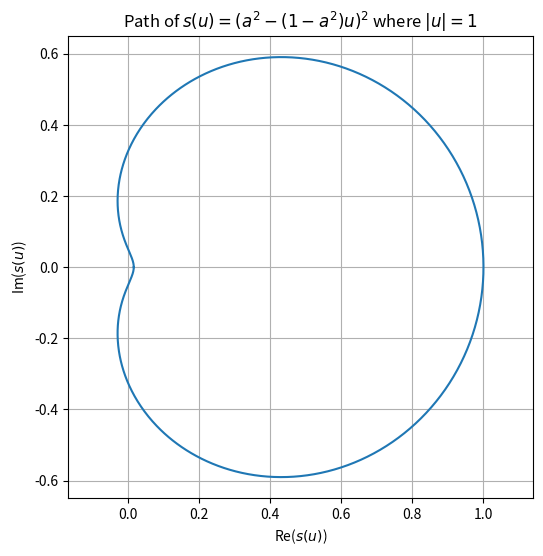

Write the Python code that produced this figure.
import numpy as np
import matplotlib.pyplot as plt

# Given constant
a = 0.7524301913829837
theta = np.linspace(0, 2 * np.pi, 1000)
u = np.exp(1j * theta)

# Calculate s(u)
s_u = (a**2 - (1 - a**2) * u)**2

# Plot the path of s(u)
plt.figure(figsize=(6,6))
plt.plot(s_u.real, s_u.imag)
plt.title(r"Path of $s(u) = (a^2 - (1 - a^2)u)^2$ where $|u| = 1$")
plt.xlabel('Re($s(u)$)')
plt.ylabel('Im($s(u)$)')
plt.axis('equal')
plt.grid(True)
plt.show()